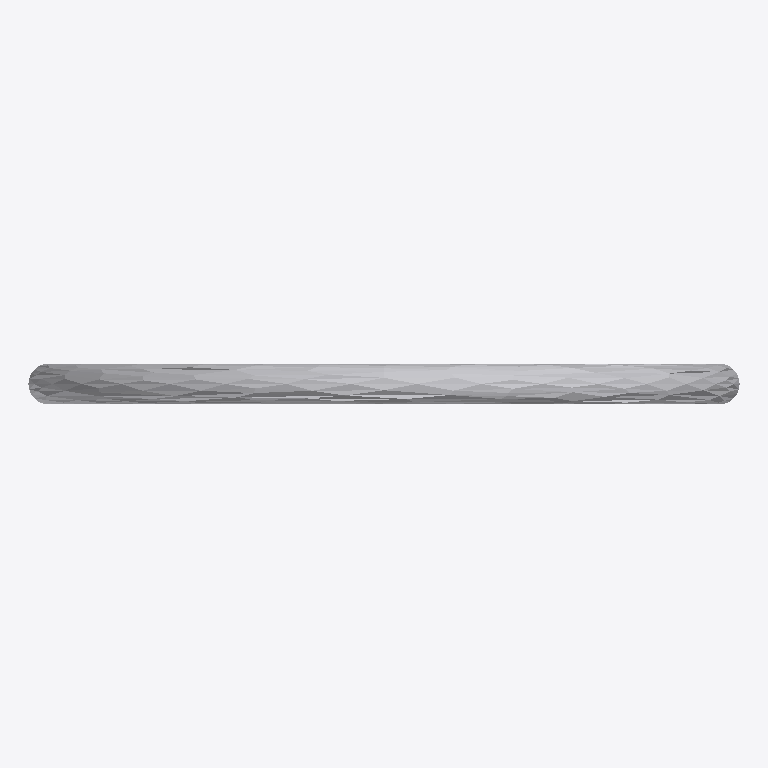
Plan cut of the same IFC building model at storey 'Port De Barcelona' (level 0.00 m, cut at 1.40 m), seen from above with north up, elements coloured by IFC class: 1 other element (light grey). No cut surface shows.
Extent 0.700 m × 0.040 m × 0.799 m (x, y, z). Storeys (1): Port De Barcelona at 0.00 m. Elements (1): 1 IfcFurnishingElement.

HEADER;
FILE_DESCRIPTION(('ViewDefinition [CoordinationView_V2.0]'),'2;1');
FILE_NAME('','',(''),(''),'','','');
FILE_SCHEMA(('IFC2X3'));
ENDSEC;
DATA;
#105=IFCPROJECT('34UKVHeH5CHvrwyycS_2aZ',$,'Port De Barcelona',$,$,'Port De Barcelona','Port De Barcelona',(#97),#92);
#130=IFCSITE('34UKVHeH5CHvrwyycS_2aX',$,'Default',$,$,#127,$,$,.ELEMENT.,(42,21,31,181945),(-71,-3,-24,-263305),0.0,$,$);
#115=IFCBUILDING('34UKVHeH5CHvrwyycS_2aY',$,'Port De Barcelona',$,$,#32,$,'Port De Barcelona',.ELEMENT.,$,$,$);
#124=IFCBUILDINGSTOREY('34UKVHeH5CHvrwyybZ1_NS',$,'Port De Barcelona',$,'Level:8mm Head',#122,$,'Port De Barcelona',.ELEMENT.,0.0);
#5656=IFCFURNISHINGELEMENT('0Xm06NnJfE78XjnTwVArTQ',$,'APBCN-URB-MOB-Aparcabicis_Acero_Inox:Tipo1:267841',$,'APBCN-URB-MOB-Aparcabicis_Acero_Inox:Tipo1',#5654,#5649,'267841');
ENDSEC;
